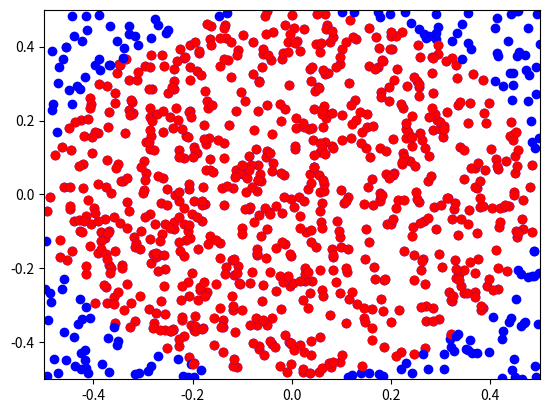

Recreate this plot in Python.
import numpy as np
import matplotlib.pyplot as plt

# OBJECTIF : Approximer pi = 3.1415...

N = 10**3

square_length = 1
r = np.random.rand(N,2)*(square_length) - (square_length/2) #fait des points centré en 0 dans un carré de longueur square_length

plt.figure()
N_cercle = 0
for [x,y] in r :
    plt.scatter(x,y,color = "blue")
    if x**2+y**2 <= square_length**2/4 : #verifie si le point est dans le cercle de diametre square_length
        N_cercle += 1
        plt.scatter(x,y,color = "red")

# air_cercle = pi r²/4 
# or r = 1 et air_carré = 1
# => air_cercle/ air_carré = pi / 4
# donc :
pi = 4* N_cercle/N

print(f"with this method, pi is approximately : {pi}")
print(f"and the error : {np.abs(pi -np.pi)}")
print(f"the expected average error is around : {1/np.sqrt(N)}")

plt.xlim(-square_length/2,square_length/2)
plt.ylim(-square_length/2,square_length/2)
plt.show()
